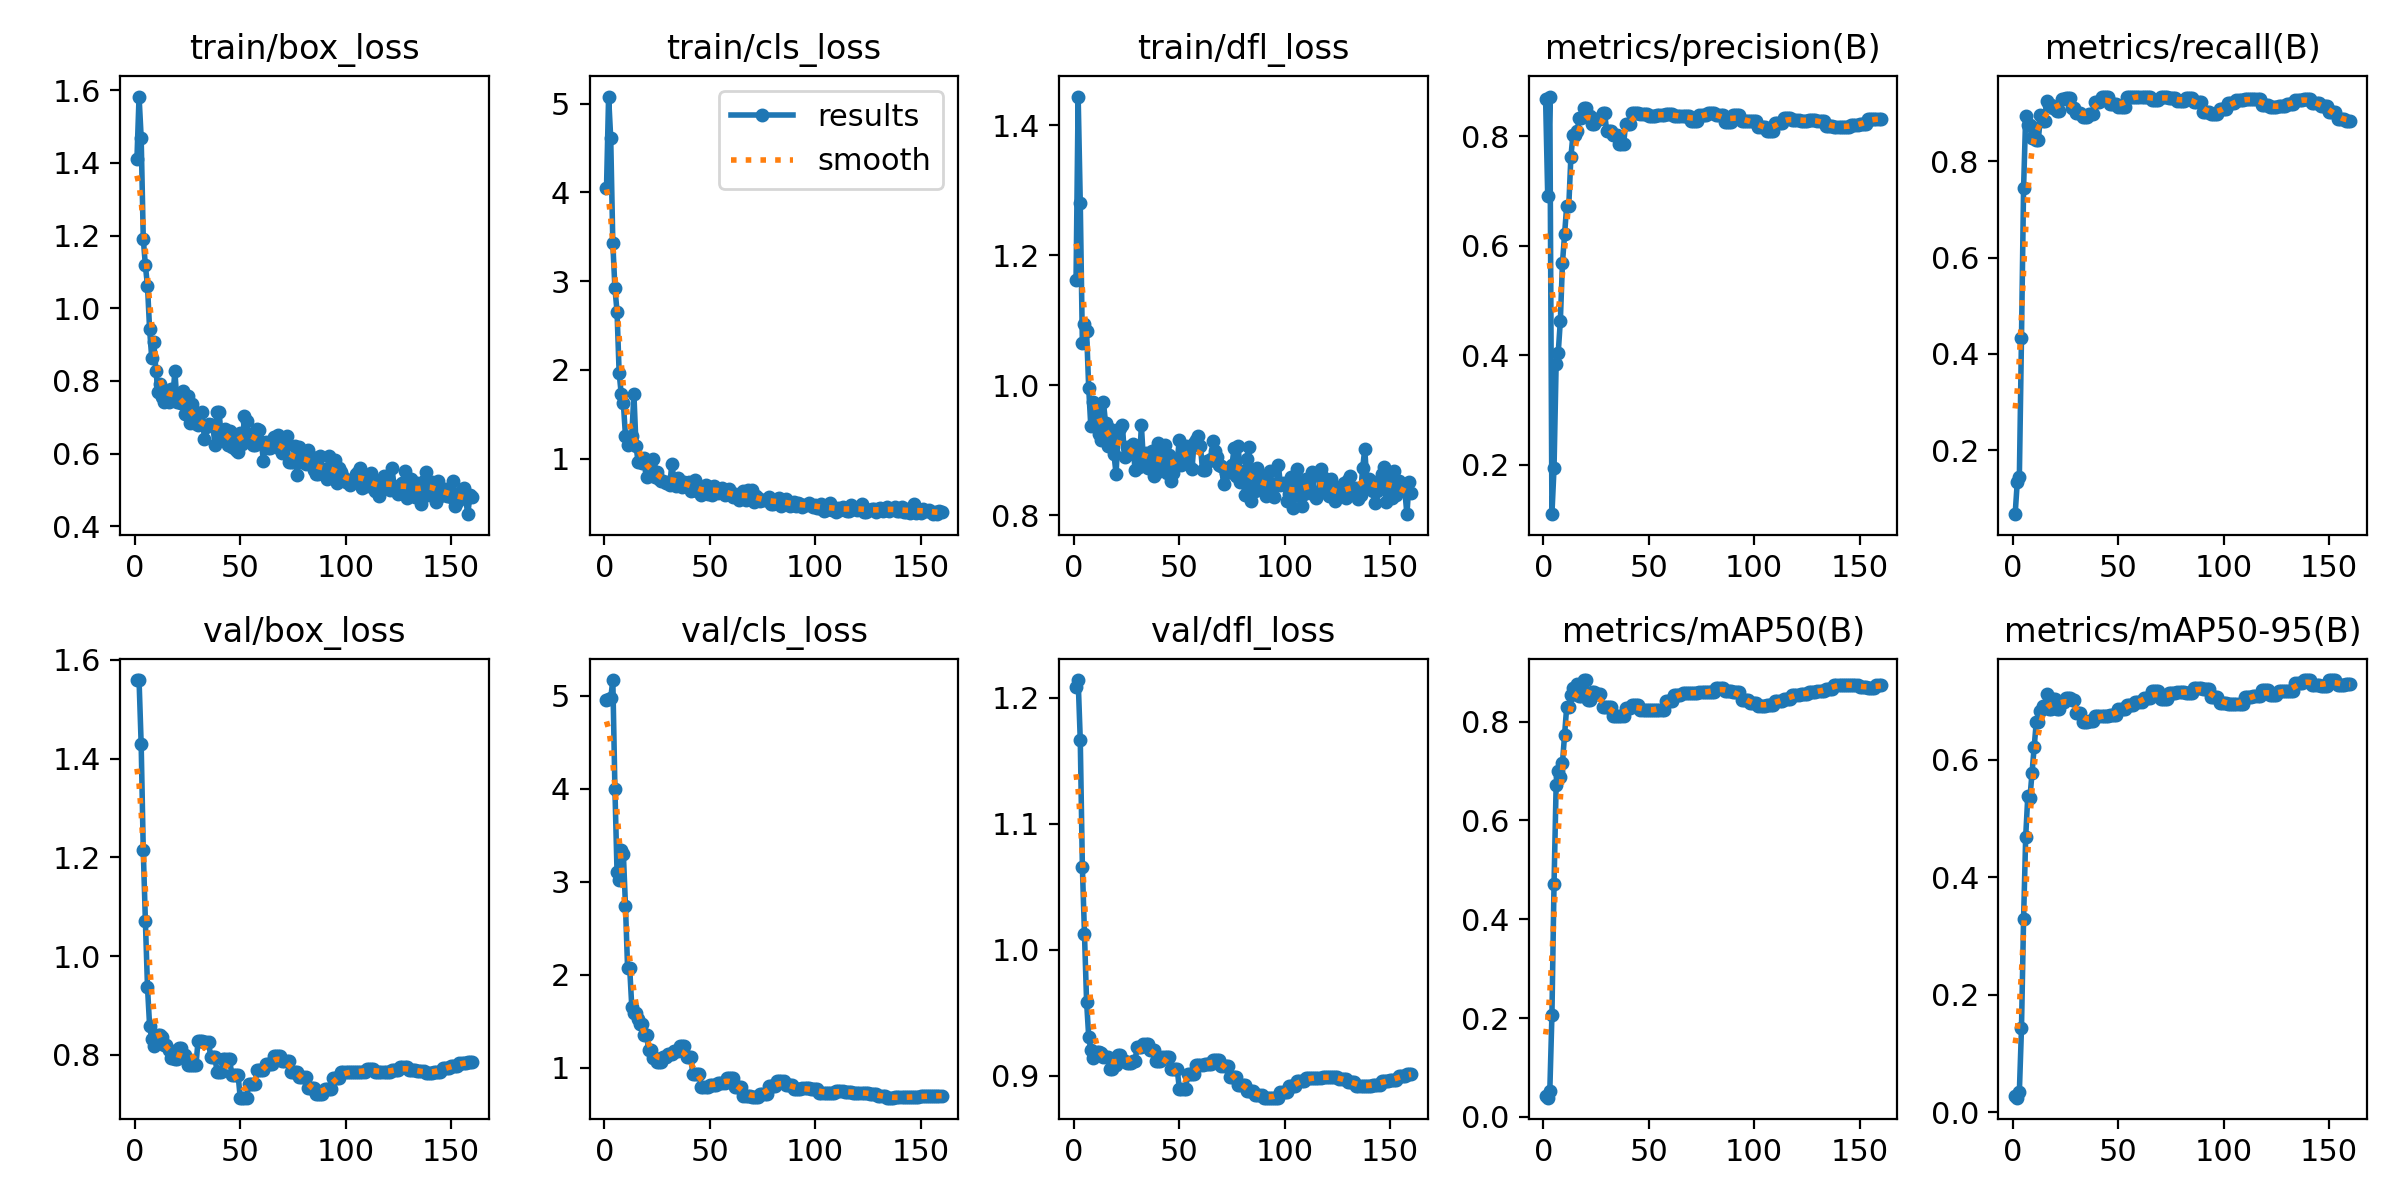

Source data for this figure (header and first rows):
epoch, time, train/box_loss, train/cls_loss, train/dfl_loss, metrics/precision(B), metrics/recall(B), metrics/mAP50(B), metrics/mAP50-95(B), val/box_loss, val/cls_loss, val/dfl_loss, lr/pg0, lr/pg1, lr/pg2
1, 0.422, 1.411, 4.047, 1.163, 0.869, 0.06667, 0.04224, 0.02708, 1.559, 4.959, 1.209, 7.69e-06, 7.69e-06, 7.69e-06
2, 0.8019, 1.582, 5.08, 1.444, 0.6918, 0.1333, 0.03894, 0.02496, 1.559, 4.97, 1.214, 2.29273e-05, 2.29273e-05, 2.29273e-05
3, 1.279, 1.469, 4.611, 1.281, 0.8728, 0.1447, 0.05291, 0.03511, 1.43, 4.973, 1.166, 3.79742e-05, 3.79742e-05, 3.79742e-05
4, 1.816, 1.192, 3.43, 1.065, 0.1094, 0.4323, 0.206, 0.1426, 1.214, 5.171, 1.066, 5.28308e-05, 5.28308e-05, 5.28308e-05
5, 2.328, 1.118, 2.92, 1.095, 0.1939, 0.744, 0.4706, 0.3285, 1.072, 3.997, 1.013, 6.74971e-05, 6.74971e-05, 6.74971e-05
6, 2.828, 1.062, 2.658, 1.083, 0.3842, 0.8948, 0.6715, 0.4686, 0.938, 3.105, 0.9588, 8.1973e-05, 8.1973e-05, 8.1973e-05
7, 3.337, 0.9427, 1.966, 0.9965, 0.4049, 0.875, 0.6999, 0.5375, 0.8595, 3.026, 0.9312, 9.62586e-05, 9.62586e-05, 9.62586e-05
8, 3.847, 0.8642, 1.728, 0.937, 0.463, 0.875, 0.6878, 0.5338, 0.8326, 3.342, 0.9204, 0.0001104, 0.0001104, 0.0001104
9, 4.332, 0.9069, 1.626, 0.9744, 0.5685, 0.8491, 0.7165, 0.5775, 0.8175, 3.305, 0.914, 0.0001243, 0.0001243, 0.0001243
10, 4.835, 0.8277, 1.258, 0.9445, 0.6216, 0.8684, 0.7732, 0.6205, 0.8223, 2.744, 0.918, 0.000138, 0.000138, 0.000138
11, 5.331, 0.7702, 1.155, 0.9595, 0.6726, 0.8438, 0.8293, 0.6631, 0.8405, 2.077, 0.9189, 0.0001515, 0.0001515, 0.0001515
12, 5.83, 0.7918, 1.214, 0.9258, 0.6726, 0.8438, 0.8293, 0.6631, 0.8405, 2.077, 0.9189, 0.0001648, 0.0001648, 0.0001648
13, 6.351, 0.7572, 1.259, 0.9153, 0.7628, 0.8954, 0.8546, 0.6825, 0.8371, 1.657, 0.9179, 0.000178, 0.000178, 0.000178
14, 6.872, 0.7423, 1.732, 0.9742, 0.8031, 0.8828, 0.8688, 0.6914, 0.8209, 1.59, 0.9153, 0.0001909, 0.0001909, 0.0001909
15, 7.36, 0.7565, 1.147, 0.9419, 0.8031, 0.8828, 0.8688, 0.6914, 0.8209, 1.59, 0.9153, 0.0002037, 0.0002037, 0.0002037
16, 7.858, 0.7432, 0.9608, 0.9066, 0.8092, 0.9262, 0.8752, 0.7113, 0.8102, 1.53, 0.9147, 0.0002163, 0.0002163, 0.0002163
17, 8.358, 0.7783, 0.9756, 0.9325, 0.8343, 0.9167, 0.8519, 0.6862, 0.7941, 1.472, 0.9055, 0.0002286, 0.0002286, 0.0002286
18, 8.804, 0.7549, 0.9461, 0.9234, 0.8343, 0.9167, 0.8519, 0.6862, 0.7941, 1.472, 0.9055, 0.0002408, 0.0002408, 0.0002408
19, 9.259, 0.8264, 1.003, 0.8943, 0.8514, 0.9107, 0.8841, 0.7025, 0.7909, 1.357, 0.9088, 0.0002528, 0.0002528, 0.0002528
20, 9.71, 0.7415, 0.7965, 0.8636, 0.8514, 0.9107, 0.8841, 0.7025, 0.7909, 1.357, 0.9088, 0.0002647, 0.0002647, 0.0002647
21, 10.17, 0.7412, 0.8738, 0.9292, 0.8366, 0.9039, 0.8431, 0.6868, 0.8145, 1.191, 0.9168, 0.0002763, 0.0002763, 0.0002763
22, 10.65, 0.7383, 0.8945, 0.9345, 0.8366, 0.9039, 0.8431, 0.6868, 0.8145, 1.191, 0.9168, 0.0002877, 0.0002877, 0.0002877
23, 11.11, 0.7721, 0.9959, 0.9389, 0.8229, 0.929, 0.8595, 0.6978, 0.7992, 1.102, 0.9117, 0.0002989, 0.0002989, 0.0002989
24, 11.55, 0.7097, 0.7987, 0.8892, 0.8229, 0.929, 0.8595, 0.6978, 0.7992, 1.102, 0.9117, 0.00031, 0.00031, 0.00031
25, 12.1, 0.7582, 0.8483, 0.905, 0.8323, 0.9309, 0.8555, 0.7054, 0.7805, 1.06, 0.9101, 0.0003209, 0.0003209, 0.0003209
26, 12.54, 0.6857, 0.7759, 0.8944, 0.8323, 0.9309, 0.8555, 0.7054, 0.7805, 1.06, 0.9101, 0.0003315, 0.0003315, 0.0003315
27, 12.98, 0.7366, 0.7494, 0.8999, 0.8323, 0.9309, 0.8555, 0.7054, 0.7805, 1.06, 0.9101, 0.000342, 0.000342, 0.000342
28, 13.43, 0.6845, 0.746, 0.9095, 0.8428, 0.9108, 0.8296, 0.7018, 0.7796, 1.12, 0.9122, 0.0003523, 0.0003523, 0.0003523
29, 13.87, 0.713, 0.7303, 0.8699, 0.8428, 0.9108, 0.8296, 0.7018, 0.7796, 1.12, 0.9122, 0.0003624, 0.0003624, 0.0003624
30, 14.36, 0.6792, 0.7335, 0.8979, 0.8096, 0.8998, 0.8302, 0.6785, 0.8286, 1.145, 0.9232, 0.0003723, 0.0003723, 0.0003723
31, 14.8, 0.6824, 0.7001, 0.8747, 0.8096, 0.8998, 0.8302, 0.6785, 0.8286, 1.145, 0.9232, 0.000382, 0.000382, 0.000382
32, 15.25, 0.7141, 0.9355, 0.9386, 0.8096, 0.8998, 0.8302, 0.6785, 0.8286, 1.145, 0.9232, 0.0003915, 0.0003915, 0.0003915
33, 15.68, 0.6396, 0.7684, 0.8822, 0.8021, 0.8922, 0.8107, 0.6641, 0.8267, 1.184, 0.9254, 0.0004009, 0.0004009, 0.0004009
34, 16.11, 0.6734, 0.6876, 0.8964, 0.8021, 0.8922, 0.8107, 0.6641, 0.8267, 1.184, 0.9254, 0.00041, 0.00041, 0.00041
35, 16.55, 0.6805, 0.7779, 0.8732, 0.8021, 0.8922, 0.8107, 0.6641, 0.8267, 1.184, 0.9254, 0.000419, 0.000419, 0.000419
36, 16.99, 0.6788, 0.7238, 0.8886, 0.7854, 0.8989, 0.8113, 0.6656, 0.7952, 1.239, 0.9205, 0.0004277, 0.0004277, 0.0004277
37, 17.42, 0.6779, 0.6783, 0.8984, 0.7854, 0.8989, 0.8113, 0.6656, 0.7952, 1.239, 0.9205, 0.0004363, 0.0004363, 0.0004363
38, 17.86, 0.6248, 0.7379, 0.8611, 0.7854, 0.8989, 0.8113, 0.6656, 0.7952, 1.239, 0.9205, 0.0004447, 0.0004447, 0.0004447
39, 18.3, 0.7134, 0.7244, 0.8995, 0.8234, 0.924, 0.828, 0.6738, 0.7665, 1.12, 0.9117, 0.0004529, 0.0004529, 0.0004529
40, 18.82, 0.7143, 0.735, 0.9108, 0.8234, 0.924, 0.828, 0.6738, 0.7665, 1.12, 0.9117, 0.0004609, 0.0004609, 0.0004609
41, 19.26, 0.6443, 0.6313, 0.8683, 0.8234, 0.924, 0.828, 0.6738, 0.7665, 1.12, 0.9117, 0.0004687, 0.0004687, 0.0004687
42, 19.72, 0.64, 0.7024, 0.8783, 0.8426, 0.9345, 0.8332, 0.6745, 0.791, 0.9294, 0.9151, 0.0004763, 0.0004763, 0.0004763
43, 20.17, 0.6674, 0.7578, 0.9081, 0.8426, 0.9345, 0.8332, 0.6745, 0.791, 0.9294, 0.9151, 0.0004838, 0.0004838, 0.0004838
44, 20.6, 0.6243, 0.6318, 0.8656, 0.8426, 0.9345, 0.8332, 0.6745, 0.791, 0.9294, 0.9151, 0.000491, 0.000491, 0.000491
45, 21.04, 0.6626, 0.6659, 0.8935, 0.8426, 0.9345, 0.8332, 0.6745, 0.791, 0.9294, 0.9151, 0.0004981, 0.0004981, 0.0004981
46, 21.49, 0.6174, 0.5873, 0.8531, 0.8409, 0.9195, 0.8226, 0.6753, 0.7592, 0.7972, 0.9054, 0.0005049, 0.0005049, 0.0005049
47, 21.93, 0.635, 0.6121, 0.8657, 0.8409, 0.9195, 0.8226, 0.6753, 0.7592, 0.7972, 0.9054, 0.0005116, 0.0005116, 0.0005116
48, 22.37, 0.6098, 0.7005, 0.8862, 0.8409, 0.9195, 0.8226, 0.6753, 0.7592, 0.7972, 0.9054, 0.0005181, 0.0005181, 0.0005181
49, 22.81, 0.6043, 0.5981, 0.8836, 0.8409, 0.9195, 0.8226, 0.6753, 0.7592, 0.7972, 0.9054, 0.0005244, 0.0005244, 0.0005244
50, 23.26, 0.6567, 0.6814, 0.9165, 0.8375, 0.9128, 0.8235, 0.6859, 0.7136, 0.818, 0.8899, 0.0005305, 0.0005305, 0.0005305
51, 23.71, 0.6264, 0.5918, 0.8778, 0.8375, 0.9128, 0.8235, 0.6859, 0.7136, 0.818, 0.8899, 0.0005311, 0.0005311, 0.0005311
52, 24.16, 0.7039, 0.6957, 0.8987, 0.8375, 0.9128, 0.8235, 0.6859, 0.7136, 0.818, 0.8899, 0.0005263, 0.0005263, 0.0005263
53, 24.59, 0.6895, 0.6611, 0.9074, 0.8375, 0.9128, 0.8235, 0.6859, 0.7136, 0.818, 0.8899, 0.0005216, 0.0005216, 0.0005216
54, 25.03, 0.6338, 0.6158, 0.8793, 0.8397, 0.9345, 0.8237, 0.6935, 0.7405, 0.8385, 0.9015, 0.0005168, 0.0005168, 0.0005168
55, 25.46, 0.6533, 0.6492, 0.9045, 0.8397, 0.9345, 0.8237, 0.6935, 0.7405, 0.8385, 0.9015, 0.0005121, 0.0005121, 0.0005121
56, 25.89, 0.6236, 0.6696, 0.8709, 0.8397, 0.9345, 0.8237, 0.6935, 0.7405, 0.8385, 0.9015, 0.0005073, 0.0005073, 0.0005073
57, 26.32, 0.625, 0.595, 0.9115, 0.8397, 0.9345, 0.8237, 0.6935, 0.7405, 0.8385, 0.9015, 0.0005025, 0.0005025, 0.0005025
58, 26.83, 0.6678, 0.6005, 0.9155, 0.8405, 0.9345, 0.8426, 0.6971, 0.7687, 0.8947, 0.9087, 0.0004978, 0.0004978, 0.0004978
59, 27.27, 0.6654, 0.6559, 0.9224, 0.8405, 0.9345, 0.8426, 0.6971, 0.7687, 0.8947, 0.9087, 0.000493, 0.000493, 0.000493
60, 27.7, 0.6326, 0.6062, 0.9075, 0.8405, 0.9345, 0.8426, 0.6971, 0.7687, 0.8947, 0.9087, 0.0004883, 0.0004883, 0.0004883
... 100 more rows
